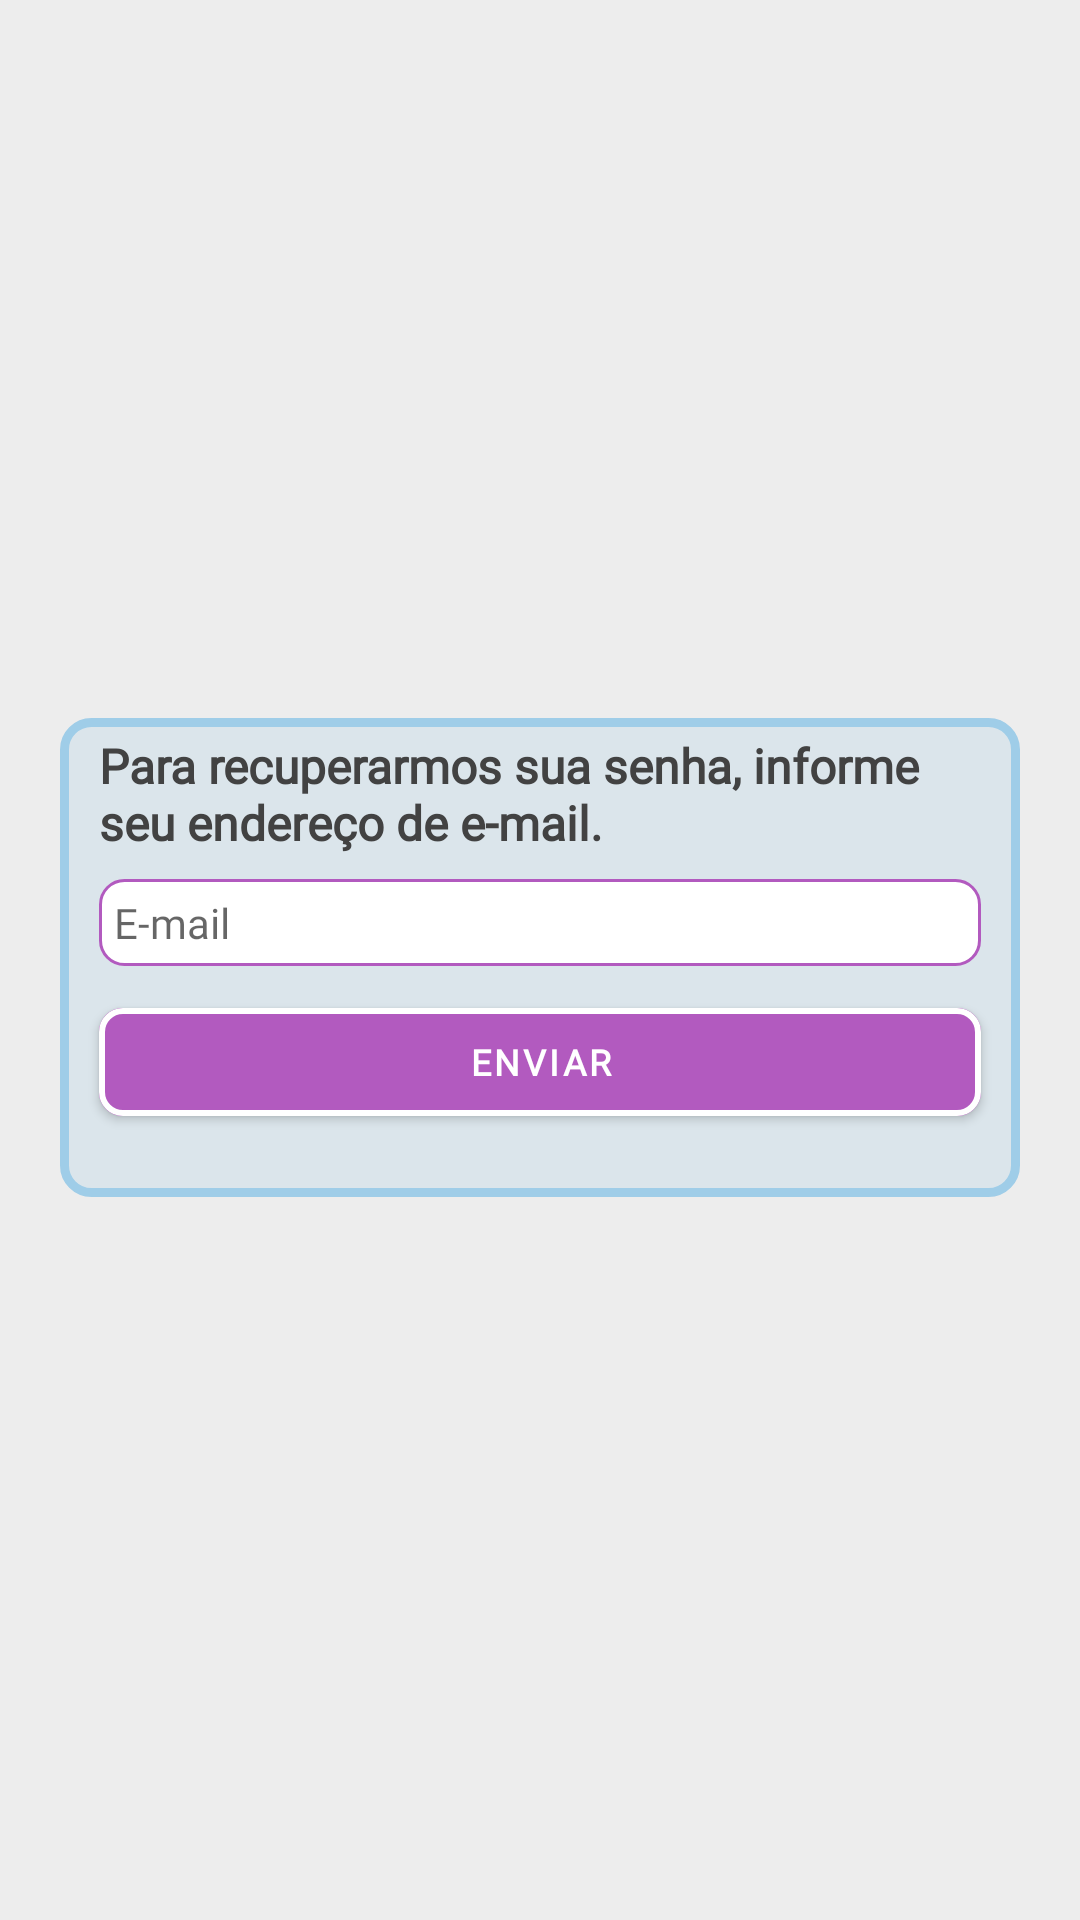

Write the Android layout XML for this screen, with the resource values it uses.
<!-- AndroidManifest.xml: application theme Theme.Eventando -->
<!-- res/layout/activity_recuperar_senha.xml -->
<?xml version="1.0" encoding="utf-8"?>
<androidx.constraintlayout.widget.ConstraintLayout xmlns:android="http://schemas.android.com/apk/res/android"
    xmlns:app="http://schemas.android.com/apk/res-auto"
    xmlns:tools="http://schemas.android.com/tools"
    android:layout_width="match_parent"
    android:layout_height="match_parent"
    android:background="#ededed"
    android:scrollbarThumbHorizontal="@drawable/painel_bg"
    tools:context=".acessar.RecuperarSenhaActivity">

    <androidx.constraintlayout.widget.ConstraintLayout
        android:layout_width="0dp"
        android:layout_height="wrap_content"
        android:layout_margin="20dp"
        android:background="@drawable/painel_bg"
        app:layout_constraintBottom_toBottomOf="parent"
        app:layout_constraintEnd_toEndOf="parent"
        app:layout_constraintStart_toStartOf="parent"
        app:layout_constraintTop_toTopOf="parent"
        app:layout_constraintVertical_bias="0.498"
        tools:ignore="MissingConstraints">

        <TextView
            android:id="@+id/tvRecSenha"
            android:layout_width="0dp"
            android:layout_height="wrap_content"
            android:layout_marginStart="8dp"
            android:layout_marginEnd="8dp"
            android:fontFamily="@font/montserrat"
            android:text="Para recuperarmos sua senha, informe seu endereço de e-mail."
            android:textColor="#424242"
            android:textSize="16sp"
            android:textStyle="bold"
            app:layout_constraintEnd_toEndOf="parent"
            app:layout_constraintHorizontal_bias="0.2"
            app:layout_constraintStart_toStartOf="parent"
            tools:layout_editor_absoluteY="21dp" />

        <EditText
            android:id="@+id/emEmailRecSenha"
            android:layout_width="0dp"
            android:layout_height="wrap_content"
            android:layout_marginStart="8dp"
            android:layout_marginTop="8dp"
            android:layout_marginEnd="8dp"
            android:background="@drawable/editext_bg"
            android:ems="10"
            android:fontFamily="@font/montserrat"
            android:hint="E-mail"
            android:inputType="textEmailAddress"
            android:textSize="14sp"
            app:layout_constraintEnd_toEndOf="parent"
            app:layout_constraintStart_toStartOf="parent"
            app:layout_constraintTop_toBottomOf="@+id/tvRecSenha" />

        <Button
            android:id="@+id/btnEnviar"
            android:layout_width="0dp"
            android:layout_height="wrap_content"
            android:layout_marginStart="8dp"
            android:layout_marginTop="8dp"
            android:layout_marginEnd="8dp"
            android:layout_marginBottom="16dp"
            android:backgroundTint="#b25abf"
            android:fontFamily="@font/montserrat"
            android:text="ENVIAR"
            android:textSize="12sp"
            android:textStyle="bold"
            app:cornerRadius="8dp"
            app:layout_constraintBottom_toBottomOf="parent"
            app:layout_constraintEnd_toEndOf="parent"
            app:layout_constraintStart_toStartOf="parent"
            app:layout_constraintTop_toBottomOf="@+id/emEmailRecSenha"
            app:strokeColor="#ffffff"
            app:strokeWidth="2dp" />

    </androidx.constraintlayout.widget.ConstraintLayout>

</androidx.constraintlayout.widget.ConstraintLayout>
<!-- resources referenced by this layout -->
<resources>
  <!-- drawable editext_bg (drawable) -->
  <?xml version="1.0" encoding="utf-8"?>
  <shape
      xmlns:android="http://schemas.android.com/apk/res/android">
      <solid android:color="#ffffff"/>
      <corners android:radius="8dp"/>
      <padding android:bottom="5dp" android:left="5dp"
          android:right="5dp" android:top="5dp"/>
      <stroke android:width="1dp" android:color="#b25abf"/>
  </shape>
  <!-- drawable painel_bg (drawable) -->
  <?xml version="1.0" encoding="utf-8"?>
      <shape
      xmlns:android="http://schemas.android.com/apk/res/android">
      <solid android:color="#dbe5eb"/>
      <corners android:radius="9dp"/>
      <padding android:bottom="5dp" android:left="5dp"
      android:right="5dp" android:top="5dp"/>
      <stroke android:width="3dp" android:color="#9fcde8"/>
      </shape>
  <style name="Theme.Eventando" parent="Theme.MaterialComponents.DayNight.DarkActionBar">
          
          <item name="colorPrimary">@color/roxo</item>
          <item name="colorPrimaryVariant">@color/purple_700</item>
          <item name="colorOnPrimary">@color/white</item>
          
          <item name="colorSecondary">@color/teal_200</item>
          <item name="colorSecondaryVariant">@color/teal_700</item>
          <item name="colorOnSecondary">@color/black</item>
          
          <item name="android:statusBarColor">?attr/colorPrimaryVariant</item>
          
      </style>
  <color name="roxo">#6C007C</color>
  <color name="purple_700">#FF3700B3</color>
  <color name="white">#FFFFFFFF</color>
  <color name="teal_200">#FF03DAC5</color>
  <color name="teal_700">#FF018786</color>
  <color name="black">#FF000000</color>
</resources>
